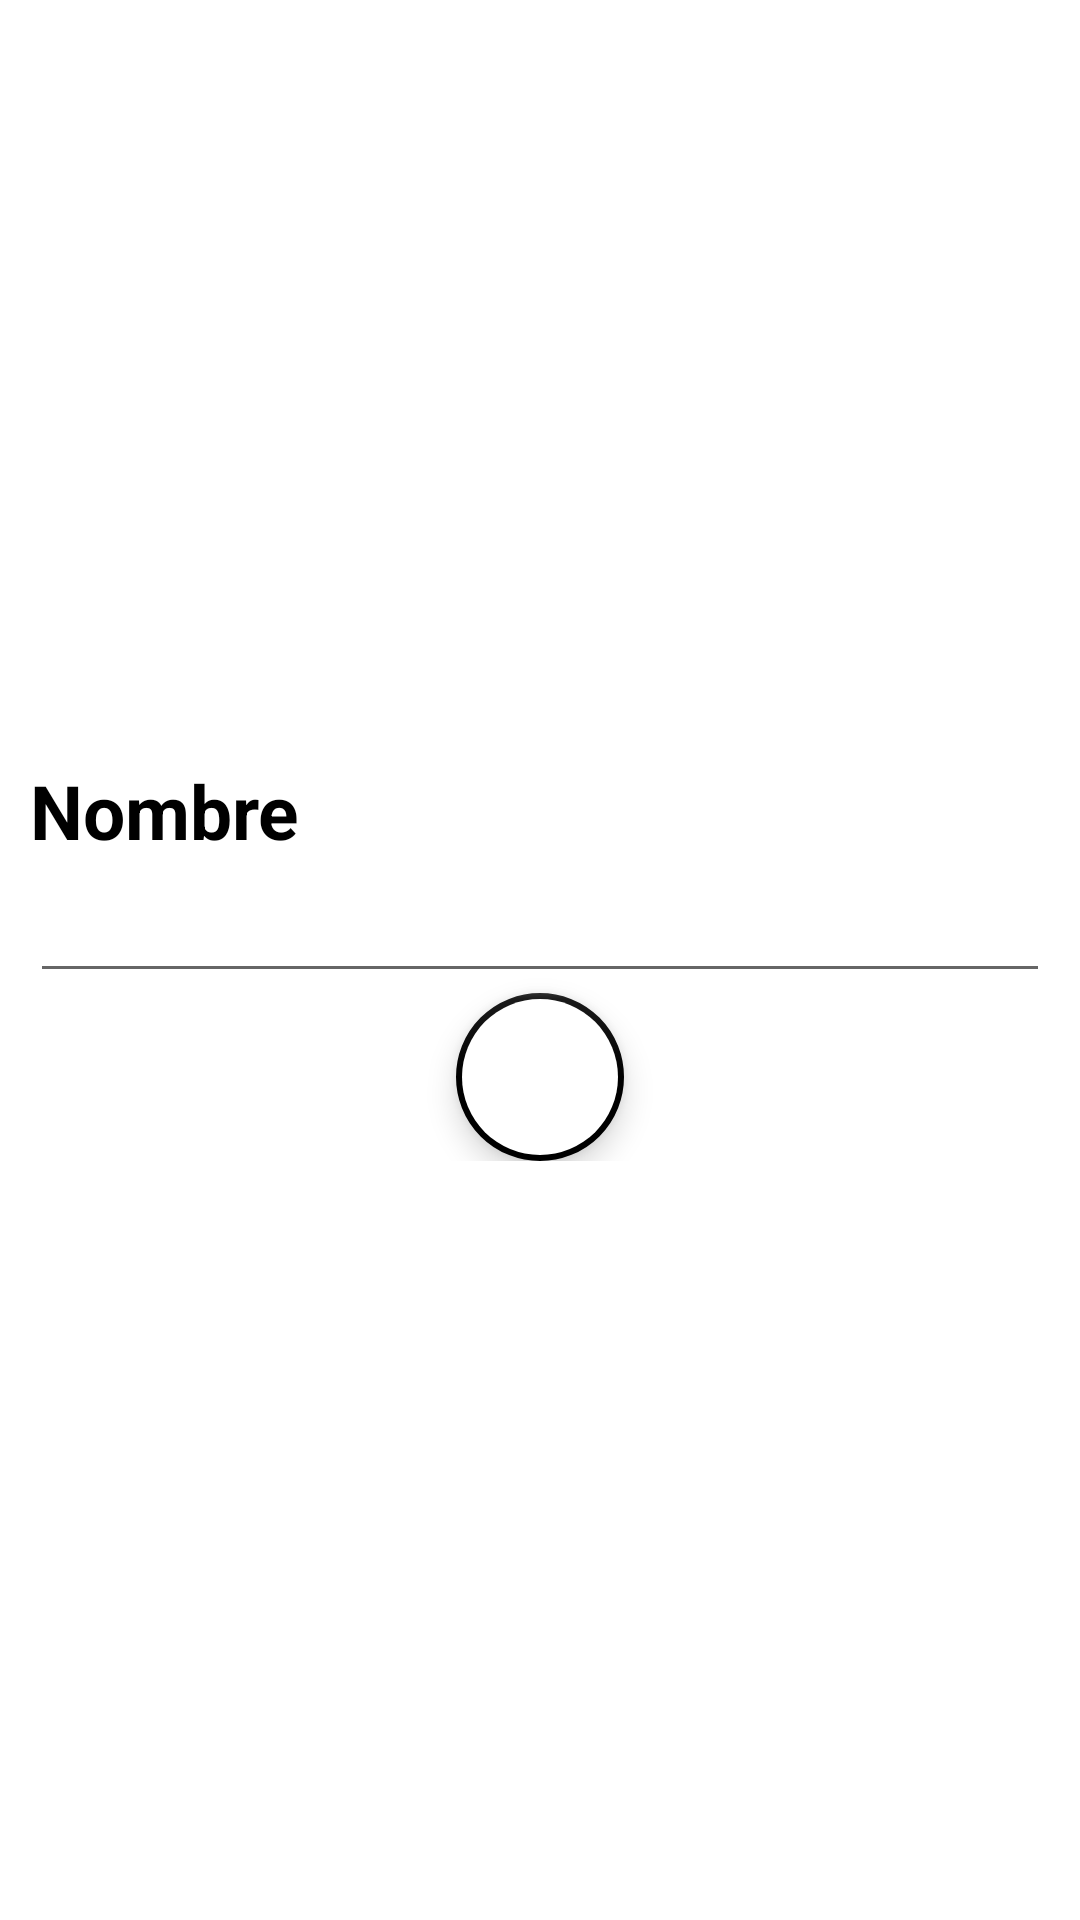

Android layout source for this screen:
<!-- AndroidManifest.xml: application theme Theme.WalletTracker -->
<!-- res/layout/fragment_createcategories.xml -->
<?xml version="1.0" encoding="utf-8"?>
<androidx.constraintlayout.widget.ConstraintLayout xmlns:android="http://schemas.android.com/apk/res/android"
    xmlns:app="http://schemas.android.com/apk/res-auto"
    xmlns:tools="http://schemas.android.com/tools"
    android:layout_width="match_parent"
    android:layout_height="match_parent"
    tools:context=".ui.createCategories.CreateCategoriesFragment">
    <LinearLayout
        android:layout_width="match_parent"
        android:layout_height="wrap_content"
        android:orientation="vertical"
        android:layout_margin="10sp"
        tools:layout_editor_absoluteX="1dp"
        tools:layout_editor_absoluteY="1dp"
        app:layout_constraintBottom_toBottomOf="parent"
        app:layout_constraintEnd_toEndOf="parent"
        app:layout_constraintStart_toStartOf="parent"
        app:layout_constraintTop_toTopOf="parent">
        <TextView
            android:id="@+id/lblName"
            android:layout_width="wrap_content"
            android:layout_height="wrap_content"
            android:textSize="25sp"
            android:textStyle="bold"
            android:textColor="@color/black"
            android:text="@string/label_name" />
        <EditText
            android:id="@+id/input_name"
            android:layout_height="wrap_content"
            android:layout_width="match_parent"
            android:inputType="text"
            android:gravity="center_horizontal"
            android:textSize="20sp"
            />
        <com.google.android.material.floatingactionbutton.FloatingActionButton
            android:id="@+id/createCategory"
            android:layout_width="wrap_content"
            android:layout_height="wrap_content"
            android:clickable="true"
            android:focusable="true"
            android:src="@drawable/ic_check"
            app:borderWidth="2dp"
            android:backgroundTint="@color/white"
            app:backgroundTint="@color/black"
            android:layout_gravity="center"/>


    </LinearLayout>
</androidx.constraintlayout.widget.ConstraintLayout>
<!-- resources referenced by this layout -->
<resources>
  <color name="black">#FF000000</color>
  <color name="white">#FFFFFFFF</color>
  <string name="label_name">Nombre</string>
  <style name="Theme.WalletTracker" parent="Theme.MaterialComponents.DayNight.DarkActionBar">
          
          <item name="colorPrimary">@color/gray</item>
          <item name="colorPrimaryVariant">@color/teal_200</item>
          <item name="colorOnPrimary">@color/white</item>
          
          <item name="colorSecondary">@color/black</item>
          <item name="colorSecondaryVariant">@color/teal_700</item>
          <item name="colorOnSecondary">@color/black</item>
          
          <item name="android:statusBarColor">@color/gray</item>
          
      </style>
  <color name="gray">#404040</color>
  <color name="teal_200">#FF03DAC5</color>
  <color name="teal_700">#FF018786</color>
</resources>
